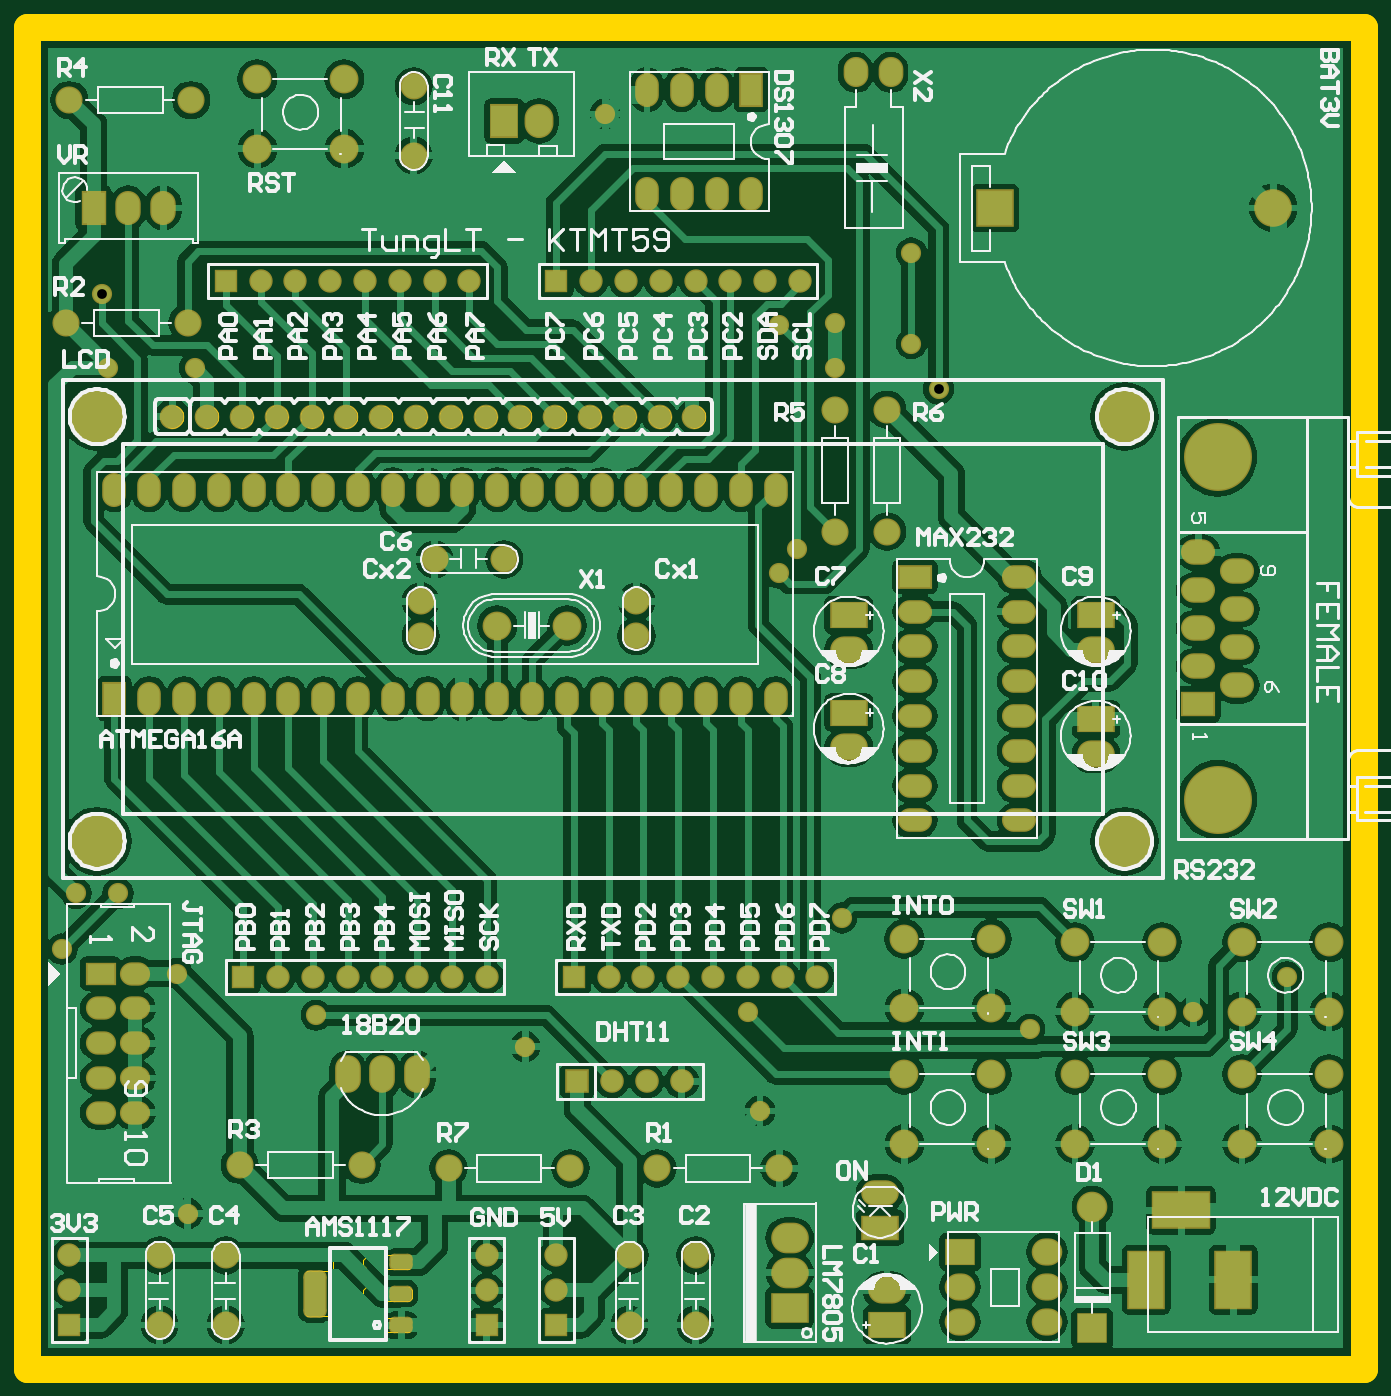
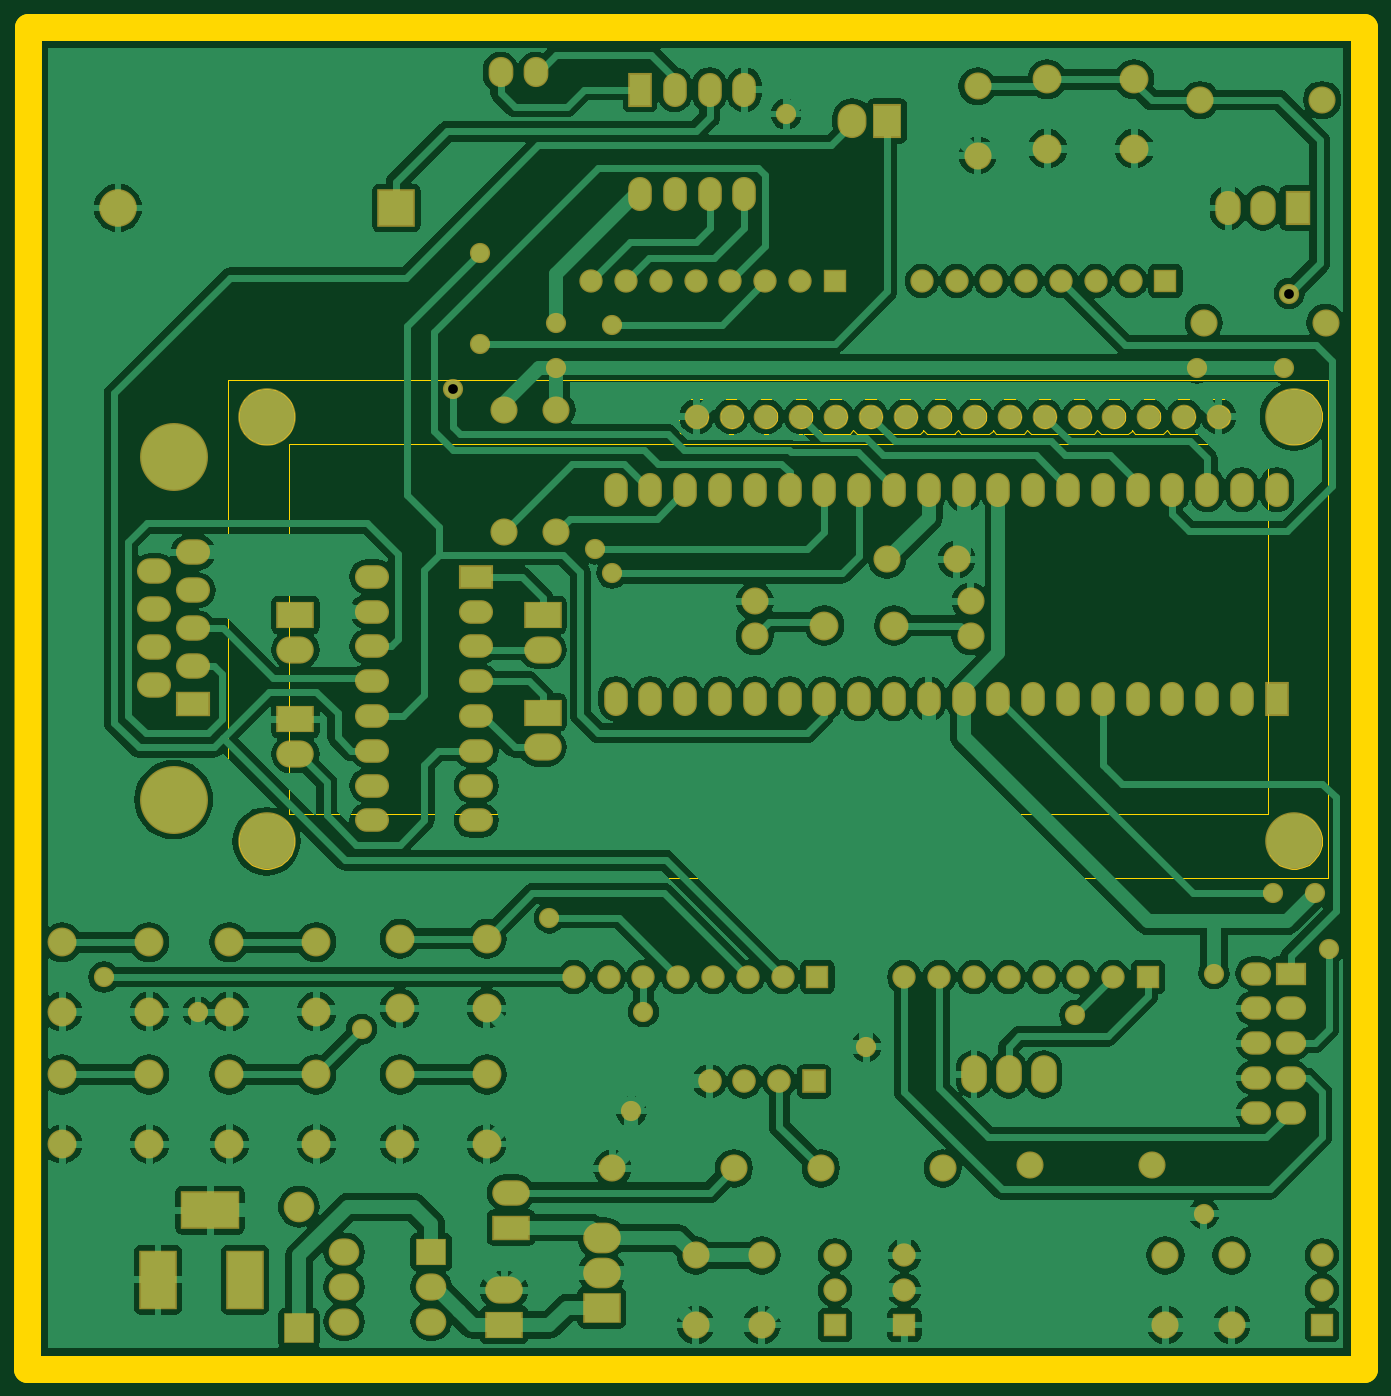
Circuit board: 11 layer files. Board 80.3 x 70.0 mm.
- drill: Layout-RoundHoles.TXT (3527 bytes)
- drill: Layout-SlotHoles.TXT (248 bytes)
- bottom_copper: Layout.GBL (126418 bytes)
- paste: Layout.GBP (70 bytes)
- bottom_mask: Layout.GBS (7379 bytes)
- outline: Layout.GKO (249 bytes)
- outline: Layout.GM1 (28660 bytes)
- top_copper: Layout.GTL (138251 bytes)
- top_silk: Layout.GTO (95796 bytes)
- paste: Layout.GTP (978 bytes)
- top_mask: Layout.GTS (8299 bytes)

=== drill: Layout-RoundHoles.TXT ===
M48
;Layer_Color=9474304
;FILE_FORMAT=4:4
METRIC,LZ
;TYPE=PLATED
T1F00S00C0.7112
T2F00S00C0.7620
T3F00S00C0.7874
T4F00S00C0.8128
T5F00S00C0.8636
T6F00S00C0.8890
T7F00S00C0.9000
T8F00S00C0.9906
T9F00S00C1.0000
T10F00S00C1.0200
T11F00S00C1.1430
T13F00S00C3.2600
T14F00S00C3.5000
%
T01
X0039116Y0037338
X011938Y005461
X0112522Y005207
X0100584Y00508
X008001Y005207
X0080899Y0044831
X0086868Y0058928
X0063754Y004953
X0048514Y0051816
X0038354Y0054864
X0034036Y0060706
X0030988
X0029972Y0056642
X0033274Y009906
X00328676Y01044956
X0039624Y009906
X0069596Y0117602
X00822706Y0102235
X008636Y0102362
Y009906
X0091948Y0100838
X00939292Y00975106
X0091948Y0107442
X0083566Y0085852
X0082296Y0084074
T02
X0032258Y0110744
X0034798
X0037338
T03
X0037084Y002921
Y003429
X004191
Y002921
X0071374
X00762
Y003429
X0071374
X0122428Y0042418
Y0047498
Y005207
Y005715
X0116078
Y005207
Y0047498
Y0042418
X0110236
Y0047498
Y005207
Y005715
X0103886
Y005207
Y0047498
Y0042418
X009779
Y0047498
Y0052324
Y0057404
X009144
Y0052324
Y0047498
Y0042418
X0082296Y004064
X0082042Y007493
X0079502
X0092202Y007366
Y007112
Y006858
Y006604
X0099822
Y006858
Y007112
Y007366
Y00762
Y007874
X0092202
Y00762
X0076962Y007493
X0074422
X0071882
X0069342
X0066802
X0064262
X0061722
X0059182
X0056642
X0054102
X0051562
X0049022
X0046482
X0043942
X0041402
X0042926Y0040894
X0051816
X0058166Y004064
X0067056
X0073406
X0038862Y007493
X0036322
X0033782
Y009017
X0036322
X0038862
X0039116Y0102362
X0030226
X003048Y0118618
X003937
X0044196Y0115062
X0050546
X0055626Y0114554
X0072644Y011176
X0075184
X0077724
X0076962Y009017
X0074422
X0071882
X0069342
X0066802
X0064262
X0061722
X0059182
X0056642
X0054102
X0051562
X0049022
X0046482
X0043942
X0041402
X005715Y008509
X0056134Y0082042
Y0079502
X006223Y008509
X0071882Y0082042
Y0079502
X0079502Y009017
X0082042
X008636Y0087122
X009017
X0092202Y008382
Y008128
X0099822
Y008382
X009017Y0096012
X008636
X0080264Y011176
Y011938
X0077724
X0075184
X0072644
X0055626Y0119634
X0050546Y0120142
X0044196
T04
X009017Y002921
Y003175
X0089662Y0036322
Y0038862
X0087376Y0071374
Y0073914
Y0078486
X010541
Y0073406
Y0070866
X005588Y0047498
X005334
X00508
X0087376Y0081026
X010541
X0090424Y012065
X0087884
T05
X0061722Y0080264
X0066802
X006477Y0117094
X006223
T06
X0095504Y0029464
Y0032004
Y0034544
X0101854
Y0032004
Y0029464
X0105156Y0028956
Y0037846
X011288Y0074519
Y0077289
X011572Y0078674
Y0075904
Y0081444
Y0084214
X011288Y0082829
Y0080059
Y0085599
T07
X003048Y002921
Y003175
Y003429
X006096
Y003175
Y002921
X006604
Y003175
Y003429
X008001Y005461
X008255
X008509
X007747
X007493
X007239
X006985
X006731
X006096
X005842
X005588
X005334
X00508
X004826
X004572
X004318
X004445Y010541
X004699
X004953
X005207
X005461
X005715
X005969
X006604
X006858
X007112
X007366
X00762
X007874
X004191
X008128
X008382
T08
X0083058Y003048
Y003302
Y003556
T09
X0032766Y0044704
X0035306
Y0047244
Y0049784
Y0052324
Y0054864
X0032766
Y0052324
Y0049784
Y0047244
X0038012Y0095516
X0040552
X0043092
X0045632
X0048172
X0050712
X0053252
X0055792
X0058332
X0060872
X0063412
X0065952
X0068492
X0071032
X0073572
X0076112
T10
X0067564Y004699
X0070104
X0072644
X0075184
T11
X0098044Y0110744
X0118364
T13
X01143Y0067564
Y0092554
T14
X0107512Y0064516
X0032512
Y0095516
X0107512
M30

=== drill: Layout-SlotHoles.TXT ===
M48
;Layer_Color=9474304
;FILE_FORMAT=4:4
METRIC,LZ
;TYPE=PLATED
T12F00S00C1.2700
%
G90
G05
T12
G00X0109093Y0033147
M15
G01Y0031877
M16
G00X0115443Y0033147
M15
G01Y0031877
M16
G00X0112268Y0037592
M15
G01X0110998
M16
M17
M30

=== bottom_copper: Layout.GBL (126418 bytes, source omitted) ===
=== paste: Layout.GBP ===
G04 Layer_Color=128*
%FSTAX44Y44*%
%MOMM*%
G71*
G01*
G75*
M02*

=== bottom_mask: Layout.GBS (7379 bytes, source omitted) ===
=== outline: Layout.GKO ===
G04 Layer_Color=16711935*
%FSTAX44Y44*%
%MOMM*%
G71*
G01*
G75*
%ADD105C,2.0000*%
D105*
X0027432Y0026035D02*
X01249765D01*
X0027432Y0123952D02*
X01249662D01*
X0027432Y0026035D02*
Y0123952D01*
X01249662D02*
X01249765Y0026035D01*
M02*

=== outline: Layout.GM1 (28660 bytes, source omitted) ===
=== top_copper: Layout.GTL (138251 bytes, source omitted) ===
=== top_silk: Layout.GTO (95796 bytes, source omitted) ===
=== paste: Layout.GTP (978 bytes, source withheld) ===
=== top_mask: Layout.GTS (8299 bytes, source omitted) ===
